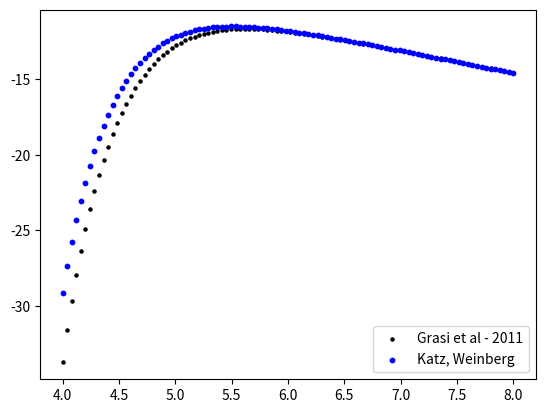

Write the Python code that produced this figure.

import numpy as np
import matplotlib.pyplot as plt


T = np.logspace(4, 8, 100)

Te = 8.6173e-5 * T # 8.6173e-5 is the conversion factor from Kelvin to eV!

a_d_1 = 1.544e-9 * Te**(-1.5) * np.exp(-48.596/Te) * (0.3 + np.exp(-8.1/Te)) # Grassi et al - 2011

a_d_2 = 1.9e-3 * T**(-1.5) * np.exp(-470000./T) * (1.0 + 0.3 * np.exp(-94000/T)) # Katz, Weinberg


plt.scatter(np.log10(T), np.log10(a_d_1), color = 'k', s = 5, label = 'Grasi et al - 2011')
plt.scatter(np.log10(T), np.log10(a_d_2), color = 'b', s = 10, label = 'Katz, Weinberg')

plt.legend()

plt.show()

